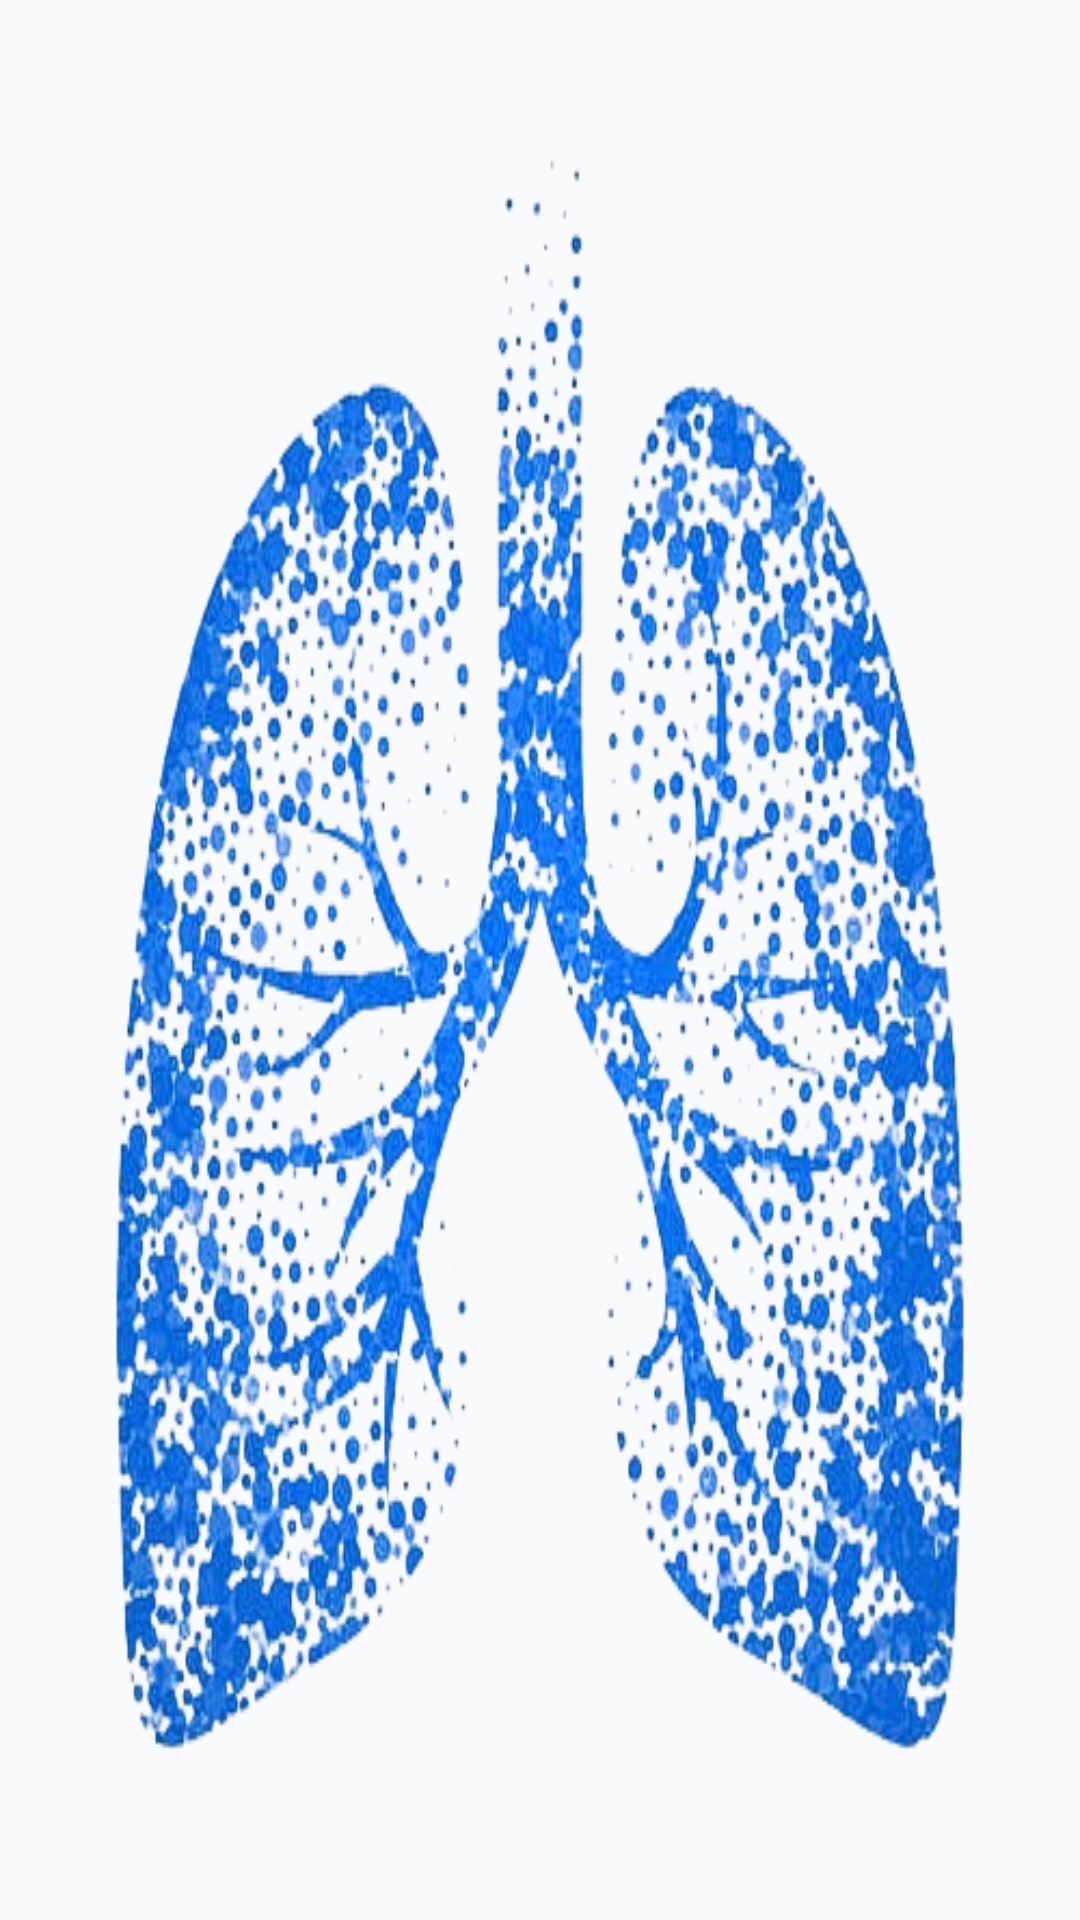

Here is an Android app screen rendered from its layout file. Give the layout XML and the strings, colors and styles it references.
<!-- AndroidManifest.xml: application theme Theme.MyApplication -->
<!-- res/layout/fragment_home.xml -->
<?xml version="1.0" encoding="utf-8"?>
<androidx.constraintlayout.widget.ConstraintLayout
    xmlns:android="http://schemas.android.com/apk/res/android"
    xmlns:app="http://schemas.android.com/apk/res-auto"
    xmlns:tools="http://schemas.android.com/tools"
    android:layout_width="match_parent"
    android:layout_height="match_parent"
    android:background="@drawable/lungs"
    tools:context=".ui.home.HomeFragment" >
    <TextView
        android:id="@+id/text_home"
        android:layout_width="match_parent"
        android:layout_height="wrap_content"
        android:layout_marginStart="8dp"
        android:layout_marginTop="8dp"
        android:layout_marginEnd="8dp"
        android:textAlignment="center"
        android:textSize="20sp"
        app:layout_constraintEnd_toEndOf="parent"
        app:layout_constraintStart_toStartOf="parent"
        app:layout_constraintTop_toTopOf="parent"
        app:layout_constraintBottom_toBottomOf="parent" />
</androidx.constraintlayout.widget.ConstraintLayout>
<!-- resources referenced by this layout -->
<resources>
  <!-- drawable lungs: png bitmap (drawable, 301088 bytes) -->
  <style name="Theme.MyApplication" parent="Theme.Material3.DayNight.NoActionBar">
          <item name="colorPrimary">@color/primary_light</item>
          <item name="colorOnPrimary">@color/white</item>
          <item name="colorSurface">@color/surface_light</item>
          <item name="colorOnSurface">@color/text_primary_light</item>
          <item name="colorSurfaceVariant">#F1F5F9</item>
          <item name="colorOnSurfaceVariant">@color/text_secondary_light</item>
          <item name="android:colorBackground">@color/background_light</item>
  
          <item name="colorSecondary">@color/text_secondary_light</item>
          <item name="colorError">@color/error_red</item>
  
          <item name="android:statusBarColor">@color/primary_light</item>
          <item name="android:windowLightStatusBar">true</item>
      </style>
  <color name="primary_light">#2563EB</color>
  <color name="white">#FFFFFF</color>
  <color name="surface_light">#FFFFFF</color>
  <color name="text_primary_light">#0F172A</color>
  <color name="text_secondary_light">#64748B</color>
  <color name="background_light">#F8FAFC</color>
  <color name="error_red">#EF4444</color>
</resources>
